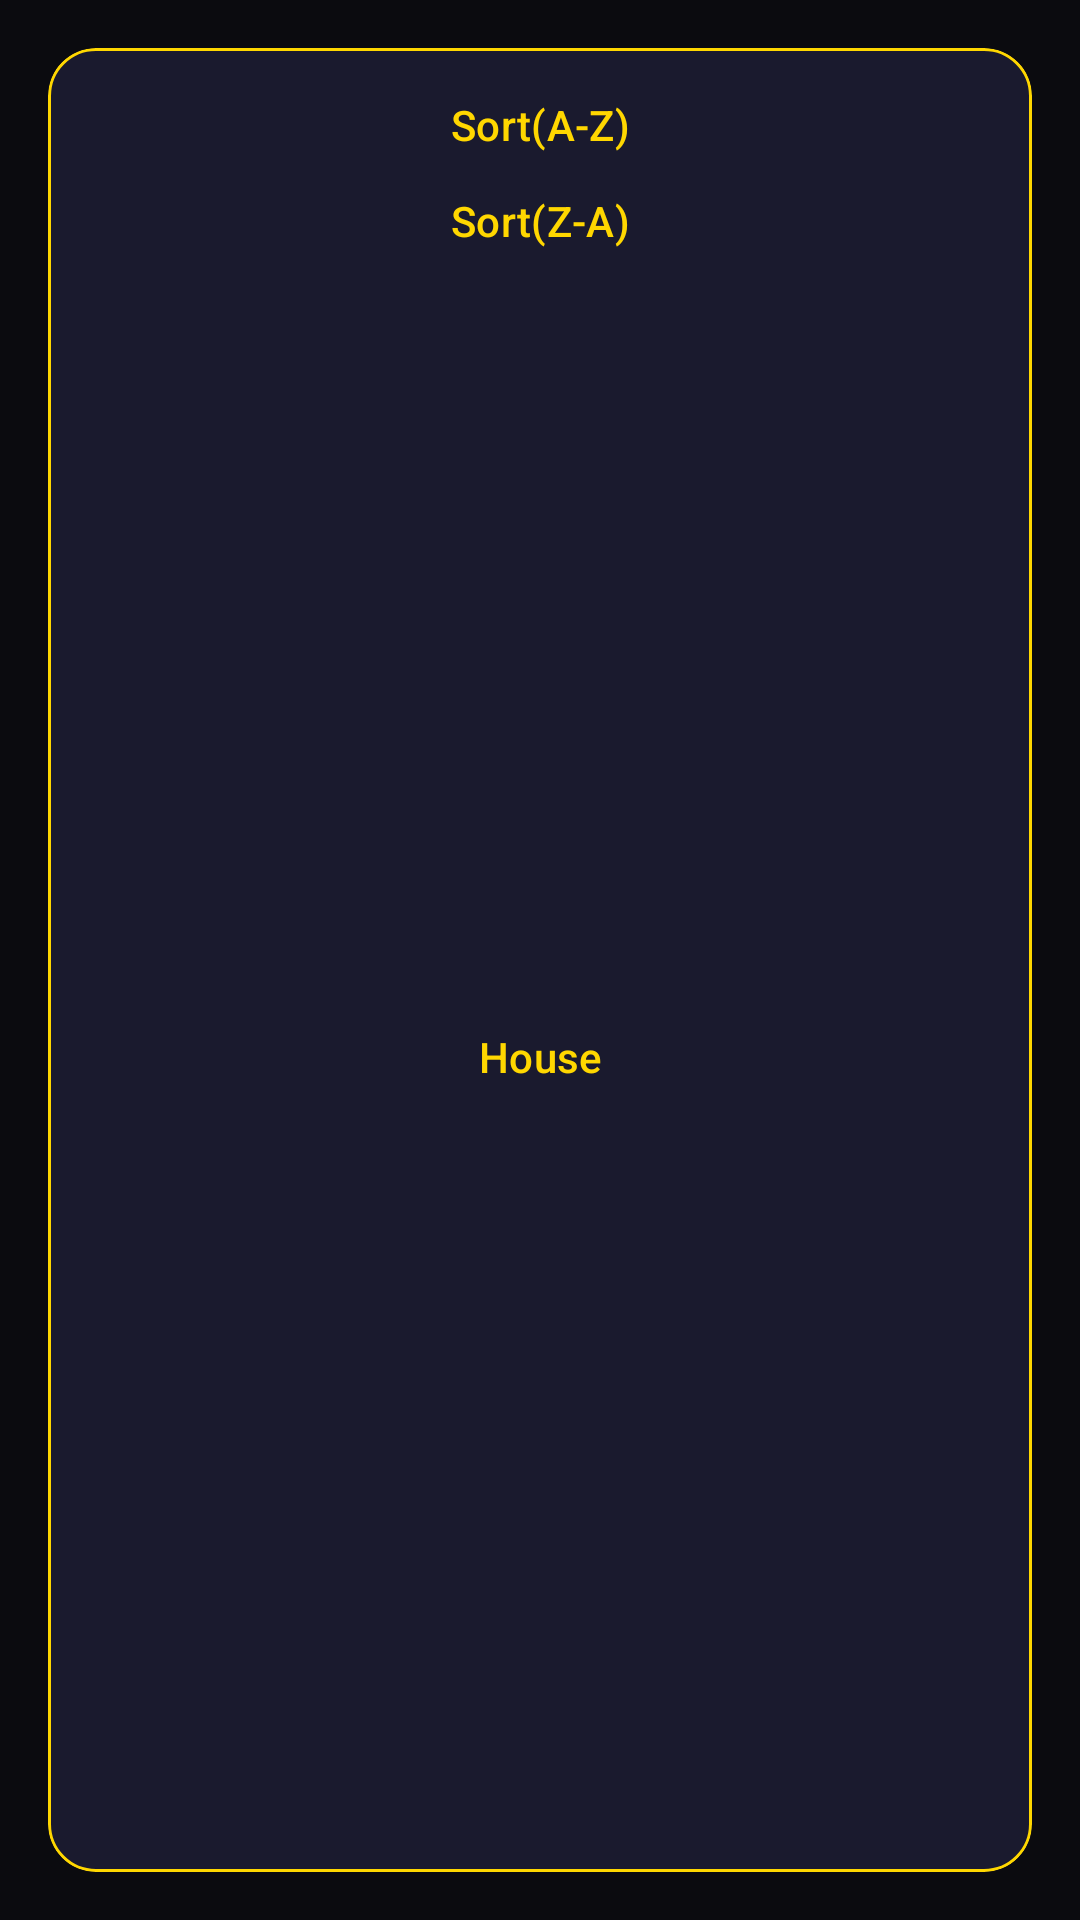

This screen was rendered from an Android layout file. Write that file and the resources it references.
<!-- AndroidManifest.xml: application theme Base.Theme.HarryPotter -->
<!-- res/layout/sort_card.xml -->
<?xml version="1.0" encoding="utf-8"?>
<androidx.constraintlayout.widget.ConstraintLayout xmlns:android="http://schemas.android.com/apk/res/android"
    xmlns:app="http://schemas.android.com/apk/res-auto"
    android:layout_width="match_parent"
    android:layout_height="wrap_content"
    android:padding="16dp">

    <com.google.android.material.card.MaterialCardView
        android:layout_width="match_parent"
        android:layout_height="match_parent"
        android:backgroundTint="@color/card_dark"
        app:cardCornerRadius="16dp"
        app:layout_constraintEnd_toEndOf="parent"
        app:layout_constraintStart_toStartOf="parent"
        app:layout_constraintTop_toTopOf="parent"
        app:strokeColor="@color/gold"
        app:strokeWidth="1dp">

        <androidx.constraintlayout.widget.ConstraintLayout
            android:layout_width="match_parent"
            android:layout_height="match_parent"
            android:padding="12dp">

            <com.google.android.material.button.MaterialButton
                android:id="@+id/sortAZBtn"
                android:layout_width="0dp"
                android:layout_height="wrap_content"
                android:backgroundTint="@android:color/transparent"
                android:minHeight="0dp"
                android:padding="0dp"
                android:text="Sort(A-Z)"
                android:textColor="@color/gold"
                app:layout_constraintEnd_toEndOf="parent"
                app:layout_constraintStart_toStartOf="parent"
                app:layout_constraintTop_toTopOf="parent" />

            <com.google.android.material.button.MaterialButton
                android:id="@+id/sortZABtn"
                android:layout_width="0dp"
                android:layout_height="wrap_content"
                android:layout_marginTop="5dp"
                android:backgroundTint="@android:color/transparent"
                android:minHeight="0dp"
                android:padding="0dp"
                android:text="Sort(Z-A)"
                android:textColor="@color/gold"
                app:layout_constraintEnd_toEndOf="parent"
                app:layout_constraintStart_toStartOf="parent"
                app:layout_constraintTop_toBottomOf="@id/sortAZBtn" />

            <com.google.android.material.button.MaterialButton
                android:id="@+id/houseBtn"
                android:layout_width="0dp"
                android:layout_height="wrap_content"
                android:layout_marginTop="5dp"
                android:backgroundTint="@android:color/transparent"
                android:minHeight="0dp"
                android:padding="0dp"
                android:text="House"
                android:textColor="@color/gold"
                app:layout_constraintBottom_toBottomOf="parent"
                app:layout_constraintEnd_toEndOf="parent"
                app:layout_constraintStart_toStartOf="parent"
                app:layout_constraintTop_toBottomOf="@id/sortZABtn" />


        </androidx.constraintlayout.widget.ConstraintLayout>

    </com.google.android.material.card.MaterialCardView>

</androidx.constraintlayout.widget.ConstraintLayout>
<!-- resources referenced by this layout -->
<resources>
  <color name="card_dark">#1A1A2E</color>
  <color name="gold">#FFD700</color>
  <style name="Base.Theme.HarryPotter" parent="Theme.Material3.DayNight.NoActionBar">
  
          <item name="android:windowBackground">@color/bg_dark</item>
          <item name="colorPrimary">@color/gold</item>
          <item name="colorSecondary">@color/purple_magic</item>
  
          <item name="android:textColorPrimary">@color/text_primary</item>
          <item name="android:textColorSecondary">@color/text_secondary</item>
      </style>
  <color name="bg_dark">#0B0B0F</color>
  <color name="purple_magic">#6A5ACD</color>
  <color name="text_primary">#FFFFFF</color>
  <color name="text_secondary">#B0B0B0</color>
</resources>
